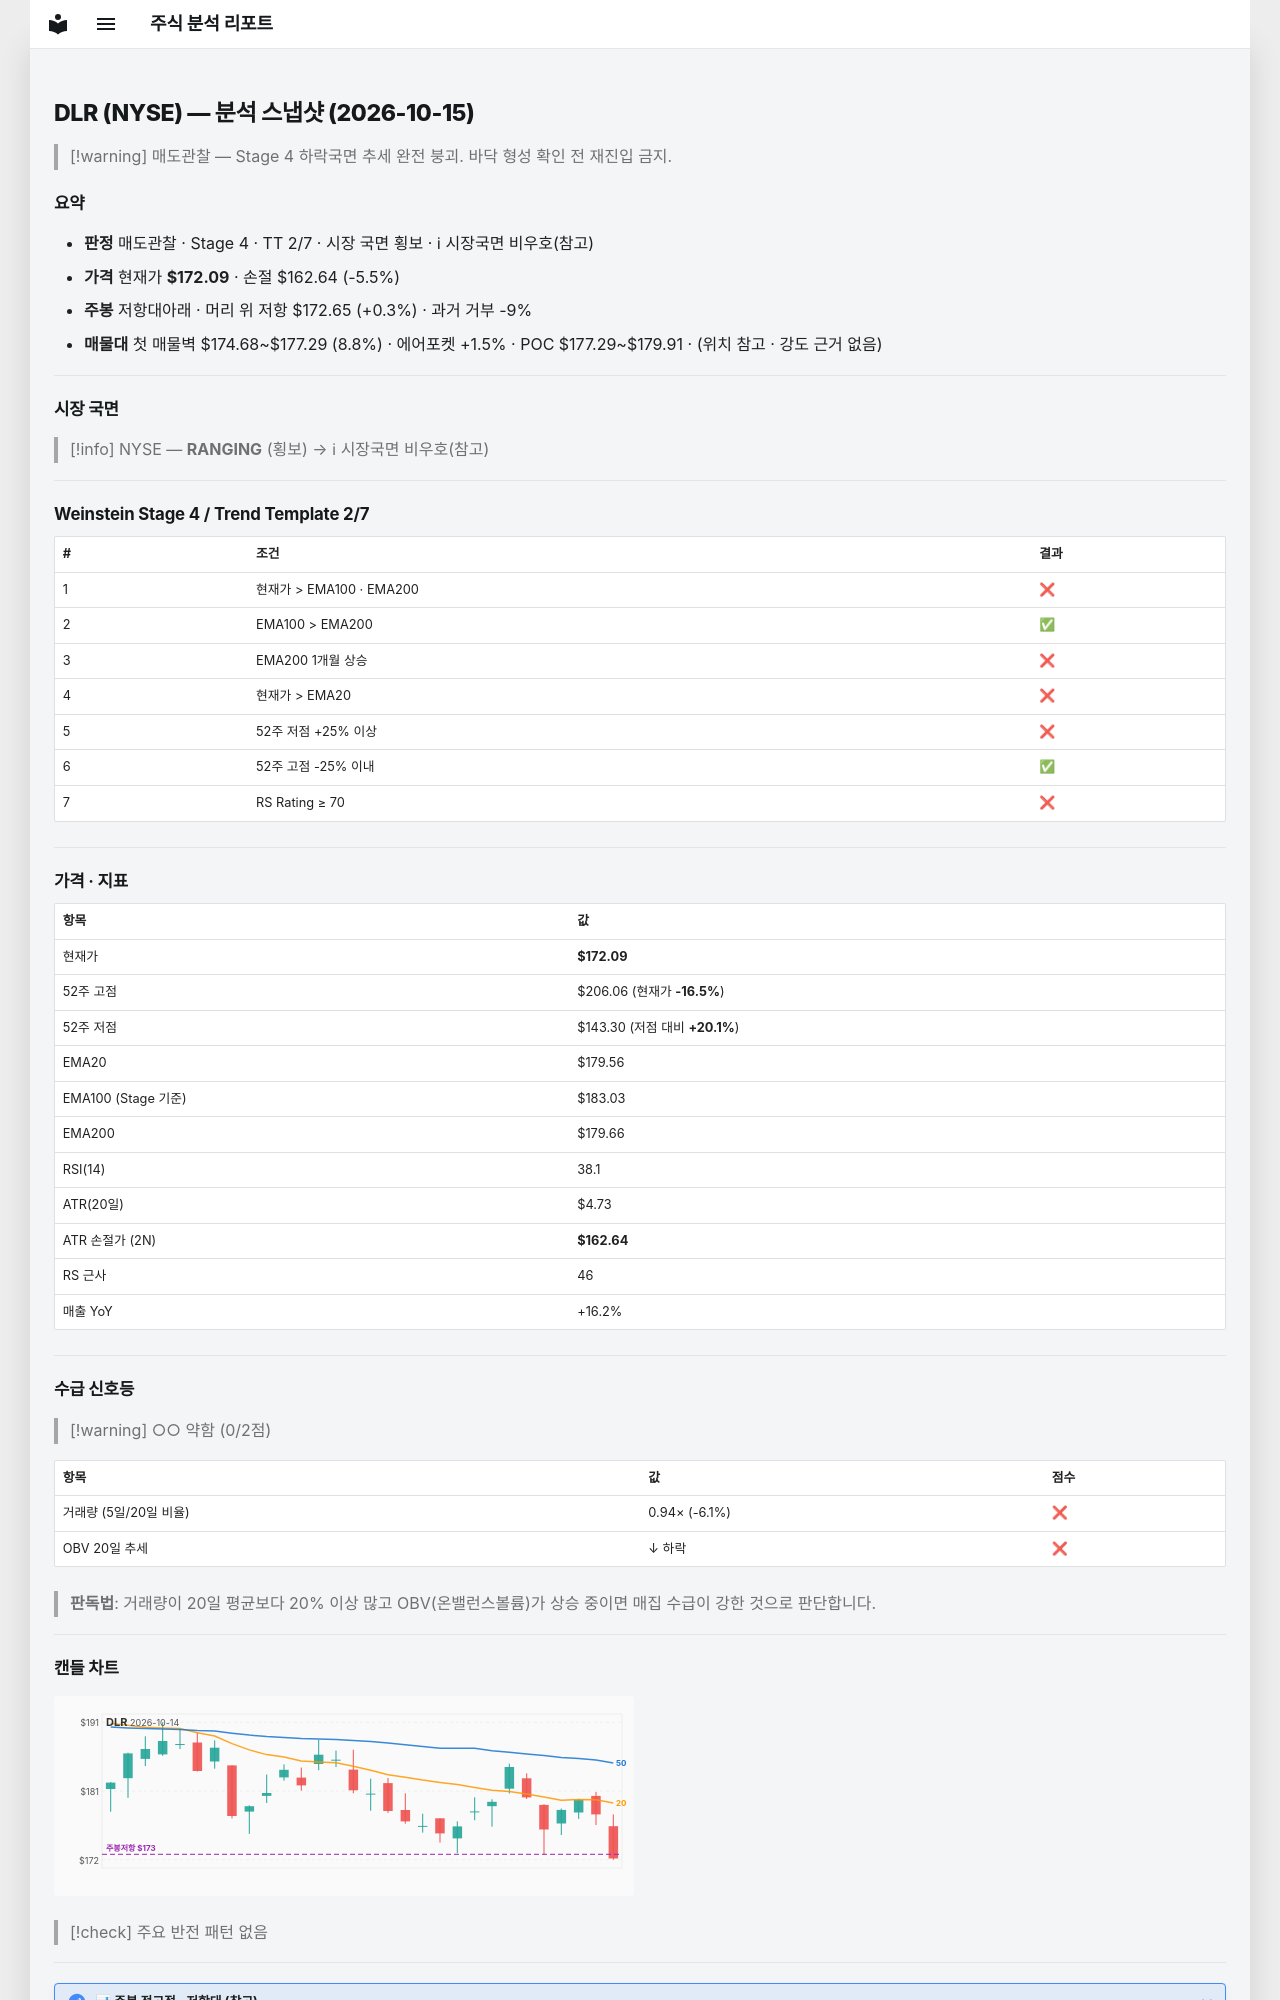

repository: soloandco/stock-reports · page: snapshots/DLR-2026-10-15/index.html · generator: mkdocs

---
type: analysis-snapshot
title: DLR 분석 스냅샷
ticker: DLR
market: NYSE
created: 2026-10-15
updated: 2026-10-15
bar-date: 2026-10-14
verdict: 매도관찰
real-rr: 0.06
sma50-gap-pct: -4.2
weekly-position: 저항대아래
weekly-overhead-price: 172.65
weekly-overhead-pct: 0.3
stage: 4
trend-template-score: 2
tt-max: 7
ma-set: ema-20-100-200
price: 172.08999633789062
stop-price: 162.63680151178554
market-regime: RANGING
supply-demand-score: 0/2
supply-demand-label: 약함
status: tracking
tags:
  - stock-agent
  - watchlist
  - DLR
  - analysis
related:
  - "[[analysis-template]]"
---

# DLR (NYSE) — 분석 스냅샷 (2026-10-15)

> [!warning] 매도관찰 — Stage 4 하락국면
> 추세 완전 붕괴. 바닥 형성 확인 전 재진입 금지.

## 요약

- **판정** 매도관찰 · Stage 4 · TT 2/7 · 시장 국면 횡보 · ℹ 시장국면 비우호(참고)
- **가격** 현재가 **$172.09** · 손절 $162.64 (-5.5%)
- **주봉** 저항대아래 · 머리 위 저항 $172.65 (+0.3%) · 과거 거부 -9%
- **매물대** 첫 매물벽 $174.68~$177.29 (8.8%) · 에어포켓 +1.5% · POC $177.29~$179.91 · (위치 참고 · 강도 근거 없음)

---

## 시장 국면

> [!info] NYSE — **RANGING** (횡보) → ℹ 시장국면 비우호(참고)

---

## Weinstein Stage 4 / Trend Template 2/7

| # | 조건 | 결과 |
|---|------|------|
| 1 | 현재가 > EMA100 · EMA200 | ❌ |
| 2 | EMA100 > EMA200 | ✅ |
| 3 | EMA200 1개월 상승 | ❌ |
| 4 | 현재가 > EMA20 | ❌ |
| 5 | 52주 저점 +25% 이상 | ❌ |
| 6 | 52주 고점 -25% 이내 | ✅ |
| 7 | RS Rating ≥ 70 | ❌ |

---

## 가격 · 지표

| 항목 | 값 |
|------|---|
| 현재가 | **$172.09** |
| 52주 고점 | $206.06 (현재가 **-16.5%**) |
| 52주 저점 | $143.30 (저점 대비 **+20.1%**) |
| EMA20 | $179.56 |
| EMA100 (Stage 기준) | $183.03 |
| EMA200 | $179.66 |
| RSI(14) | 38.1 |
| ATR(20일) | $4.73 |
| ATR 손절가 (2N) | **$162.64** |
| RS 근사 | 46 |
| 매출 YoY | +16.2% |

---
## 수급 신호등

> [!warning] ○○ 약함 (0/2점)

| 항목 | 값 | 점수 |
|------|------|------|
| 거래량 (5일/20일 비율) | 0.94× (-6.1%) | ❌ |
| OBV 20일 추세 | ↓ 하락 | ❌ |

> **판독법**: 거래량이 20일 평균보다 20% 이상 많고 OBV(온밸런스볼륨)가 상승 중이면 매집 수급이 강한 것으로 판단합니다.

---
